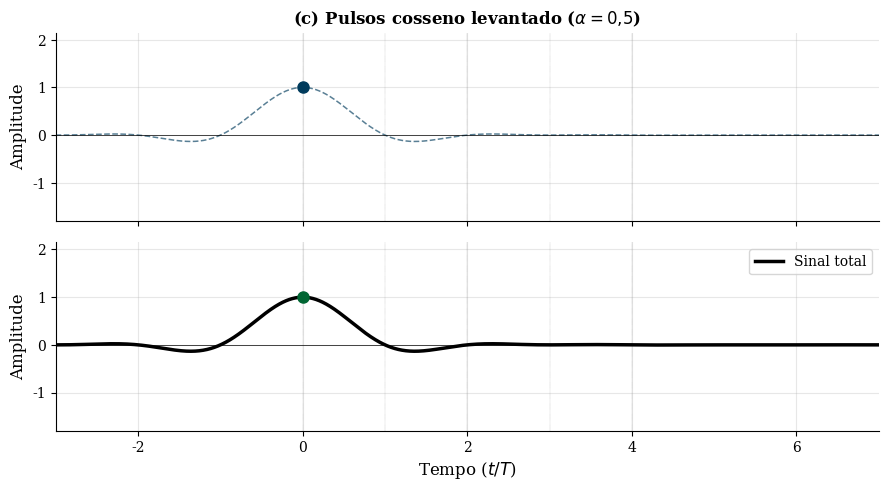

Python code for this plot: (Note: this script raises an exception after producing the figure.)
#!/usr/bin/env python3
"""
Transmissao de bits com o cosseno levantado. Mostra a progressao do sinal
total (soma de pulsos) e, no instante de amostragem com pequeno erro de
temporizacao, compara a ISI do cosseno levantado com a do sinc puro.

Saida: ../rc_bits_1..6.pdf  -> progressao (1 simbolo por vez); o 6 amostra
                               em t = nT + eps e mostra ISI pequena
       ../rc_bits_isi.pdf    -> |ISI| por simbolo: sinc vs cosseno levantado

Uso: python gen_rc_bits.py
"""

import numpy as np
import matplotlib.pyplot as plt

plt.rcParams.update({
    'font.size': 11,
    'font.family': 'serif',
    'axes.labelsize': 12,
    'axes.titlesize': 12,
    'xtick.labelsize': 10,
    'ytick.labelsize': 10,
    'figure.dpi': 150,
    'text.usetex': False,
    'axes.spines.top': False,
    'axes.spines.right': False,
    'axes.grid': True,
    'grid.alpha': 0.3,
})

UNB_BLUE  = '#003B5C'
UNB_GREEN = '#006633'
UNB_GOLD  = '#F2A900'
RED       = '#C0392B'
PURPLE    = '#8E44AD'

T = 1.0
ALPHA = 0.5
EPS = 0.15 * T          # erro de temporizacao
bits = [1, -1, 1, 1, -1]
colors = [UNB_BLUE, RED, UNB_GREEN, UNB_GOLD, PURPLE]


def rc_time(t, T, alpha):
    """Pulso cosseno levantado no tempo, com singularidades tratadas."""
    t = np.asarray(t, dtype=float)
    p = np.zeros_like(t)
    den = 1.0 - (2 * alpha * t / T) ** 2
    sing = np.abs(den) < 1e-9
    reg = ~sing
    p[reg] = (np.sinc(t[reg] / T) *
              np.cos(np.pi * alpha * t[reg] / T) / den[reg])
    if alpha > 0:
        p[sing] = (np.pi / 4.0) * np.sinc(1.0 / (2 * alpha))
    return p


def sinc_time(t, T, alpha=0.0):
    return np.sinc(np.asarray(t, dtype=float) / T)


def pulse(kind, t):
    return rc_time(t, T, ALPHA) if kind == 'rc' else sinc_time(t, T)


# ===========================================================================
# Progressao do sinal total (cosseno levantado)
# ===========================================================================
t = np.linspace(-4 * T, 8 * T, 3000)
decis = list(range(len(bits)))
xlim, ylim = [-3, 7], [-1.8, 2.15]


def sample_at(arr, n, off=0.0):
    return arr[np.argmin(np.abs(t - (n * T + off)))]


nb = len(bits)
for step in range(1, nb + 2):
    nact = min(step, nb)
    final = (step == nb + 1)
    fig, (axT, axB) = plt.subplots(2, 1, figsize=(9, 5.0))

    total = np.zeros_like(t)
    for n in range(nact):
        p = bits[n] * pulse('rc', t - n * T)
        total += p
        axT.plot(t / T, p, color=colors[n], lw=1.1, alpha=0.65, ls='--')
        axT.plot(n, bits[n], 'o', color=colors[n], ms=8, zorder=5)

    for axx in (axT, axB):
        for d in decis:
            axx.axvline(d, color='gray', lw=0.3, ls=':')
        axx.axhline(0, color='black', lw=0.5)
        axx.set_xlim(xlim)
        axx.set_ylim(ylim)
        axx.set_ylabel('Amplitude', fontsize=12)
    axT.set_title(r'(c) Pulsos cosseno levantado ($\alpha = 0{,}5$)',
                  fontweight='bold')
    axT.tick_params(labelbottom=False)

    axB.plot(t / T, total, color='black', lw=2.5, label='Sinal total')
    for n in range(nact):
        axB.plot(n, sample_at(total, n), 'o', color=UNB_GREEN, ms=8, zorder=5)
    axB.set_xlabel(r'Tempo ($t / T$)', fontsize=12)
    axB.legend(fontsize=10, loc='upper right')

    if final:
        # amostragem com erro de temporizacao eps
        for d in decis:
            ideal = bits[d]
            act = sample_at(total, d, EPS)
            axB.plot([d - 0.18, d + 0.18], [ideal, ideal],
                     color='gray', lw=1.0)
            axB.plot(d + EPS, act, 'D', color=UNB_GREEN, ms=7, zorder=6)
            axB.annotate('', xy=(d + EPS, act), xytext=(d + EPS, ideal),
                         arrowprops=dict(arrowstyle='->', color=UNB_GREEN,
                                         lw=1.4))
        axB.axvline(EPS, color=UNB_GREEN, lw=0.0)
        axB.text(-2.9, 1.78,
                 r'amostra em $t = nT + \epsilon$: desvio pequeno  $\to$  '
                 r'ISI baixa', color=UNB_GREEN, fontsize=10,
                 fontweight='bold')

    plt.tight_layout()
    plt.savefig('../rc_bits_%d.pdf' % step, bbox_inches='tight')
    plt.close()

# ===========================================================================
# Comparacao de ISI de pior caso: sinc vs cosseno levantado (mesmo erro eps)
# Pior caso: bits vizinhos alinhados para somar |contribuicoes| construtivas.
# Mostra ISI acumulada em funcao da janela de vizinhos N.
# ===========================================================================
Nmax = 14
Ns = np.arange(1, Nmax + 1)


def worst_isi(kind, N):
    """ISI de pior caso amostrando em nT + eps, com N vizinhos de cada lado."""
    s = 0.0
    for m in range(1, N + 1):
        s += abs(pulse(kind, np.array([m * T + EPS]))[0])
        s += abs(pulse(kind, np.array([-m * T + EPS]))[0])
    return s


wc_sinc = np.array([worst_isi('sinc', N) for N in Ns])
wc_rc = np.array([worst_isi('rc', N) for N in Ns])

fig, ax = plt.subplots(figsize=(7.6, 3.4))
ax.plot(Ns, wc_sinc, 'o-', color=RED, lw=2.2, ms=5,
        label=r'sinc ($\alpha = 0$) — cresce como $\ln N$')
ax.plot(Ns, wc_rc, 's-', color=UNB_GREEN, lw=2.4, ms=5,
        label=r'cosseno levantado ($\alpha = 0{,}5$) — satura')
ax.axhline(wc_rc[-1], color=UNB_GREEN, ls=':', lw=1)
ax.annotate(f'satura em {wc_rc[-1]:.2f}', xy=(Nmax, wc_rc[-1]),
            xytext=(Nmax - 6, wc_rc[-1] + 0.12), color=UNB_GREEN, fontsize=10)
ax.annotate(f'{wc_sinc[-1]:.2f} e ainda subindo', xy=(Nmax, wc_sinc[-1]),
            xytext=(Nmax - 8.5, wc_sinc[-1] - 0.02), color=RED, fontsize=10)
ax.set_xlabel('Janela de símbolos vizinhos $N$', fontsize=12)
ax.set_ylabel(r'ISI de pior caso', fontsize=12)
ax.set_title(r'ISI acumulada com erro de temporização $\epsilon = 0{,}15\,T$',
             fontsize=12)
ax.set_xticks(Ns[::2])
ax.set_ylim(0, wc_sinc.max() * 1.15)
ax.legend(frameon=False, fontsize=10, loc='center right')
plt.tight_layout()
plt.savefig('../rc_bits_isi.pdf', bbox_inches='tight')
plt.close()

print('Figuras rc_bits_1..6.pdf e rc_bits_isi.pdf geradas.')
print('ISI pior caso sinc:', np.round(wc_sinc, 3))
print('ISI pior caso rc  :', np.round(wc_rc, 3))
